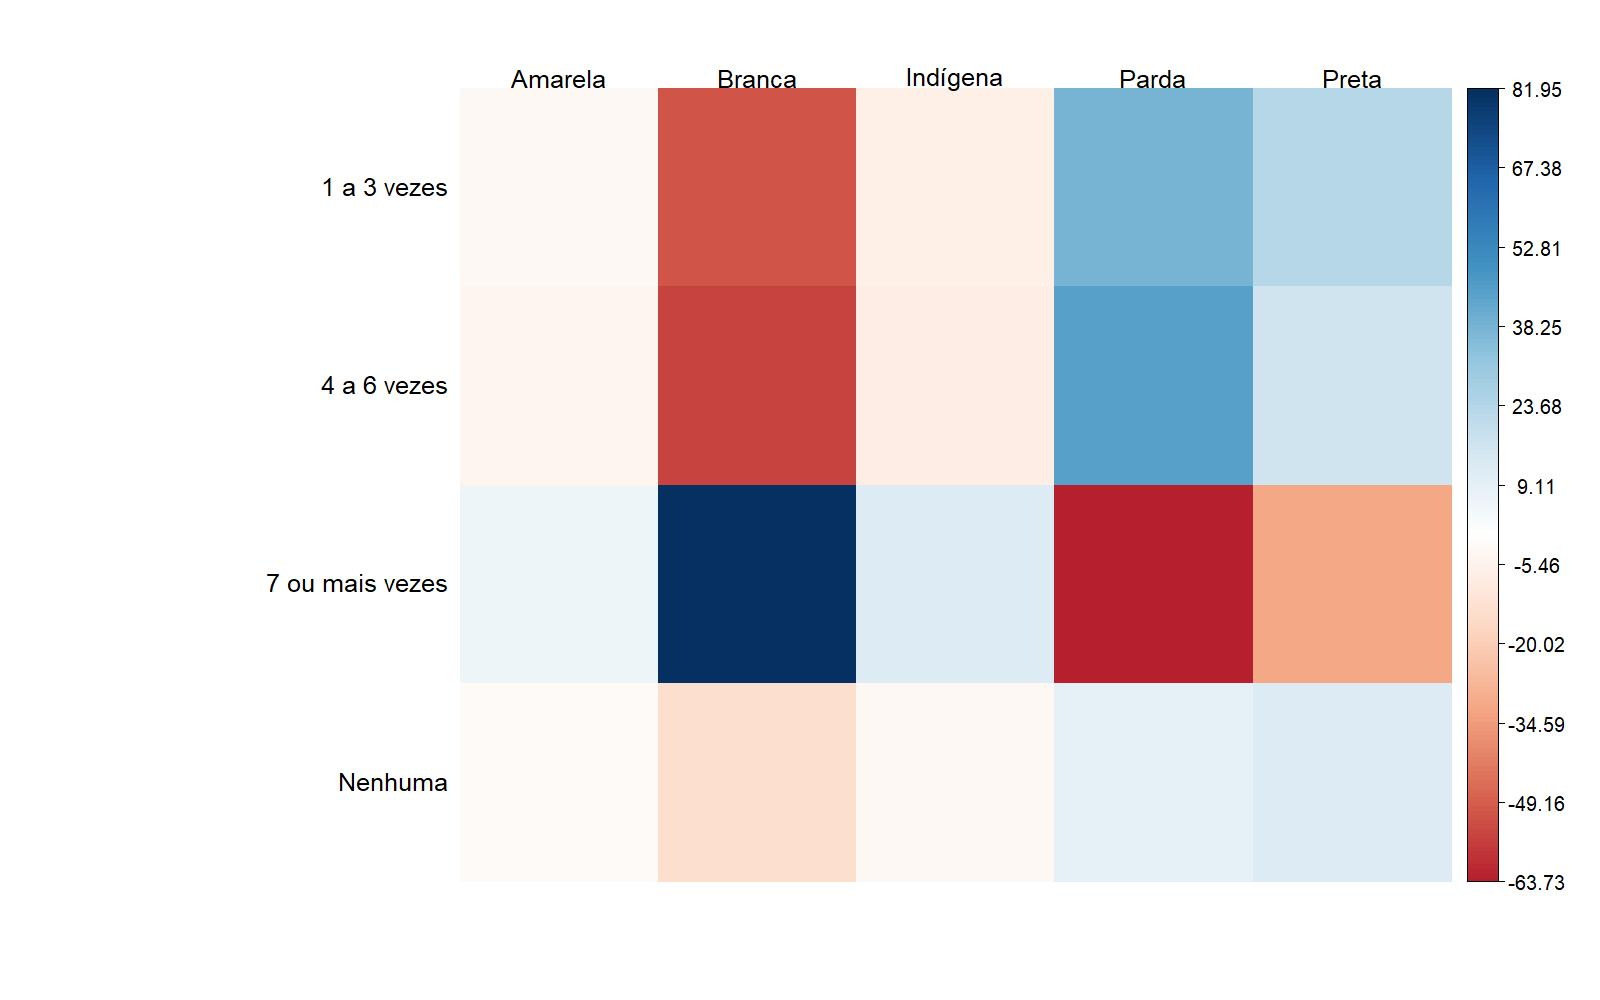

The data file committed next to this chart (first rows):
; Amarela; Branca; Indígena; Parda; Preta
1 a 3 vezes; 181; 11484; 393; 65860; 5021
4 a 6 vezes; 818; 60227; 1962; 262797; 16942
7 ou mais vezes; 2270; 179380; 5632; 558579; 30945
Nenhuma; 49; 4107; 120; 18329; 1431
